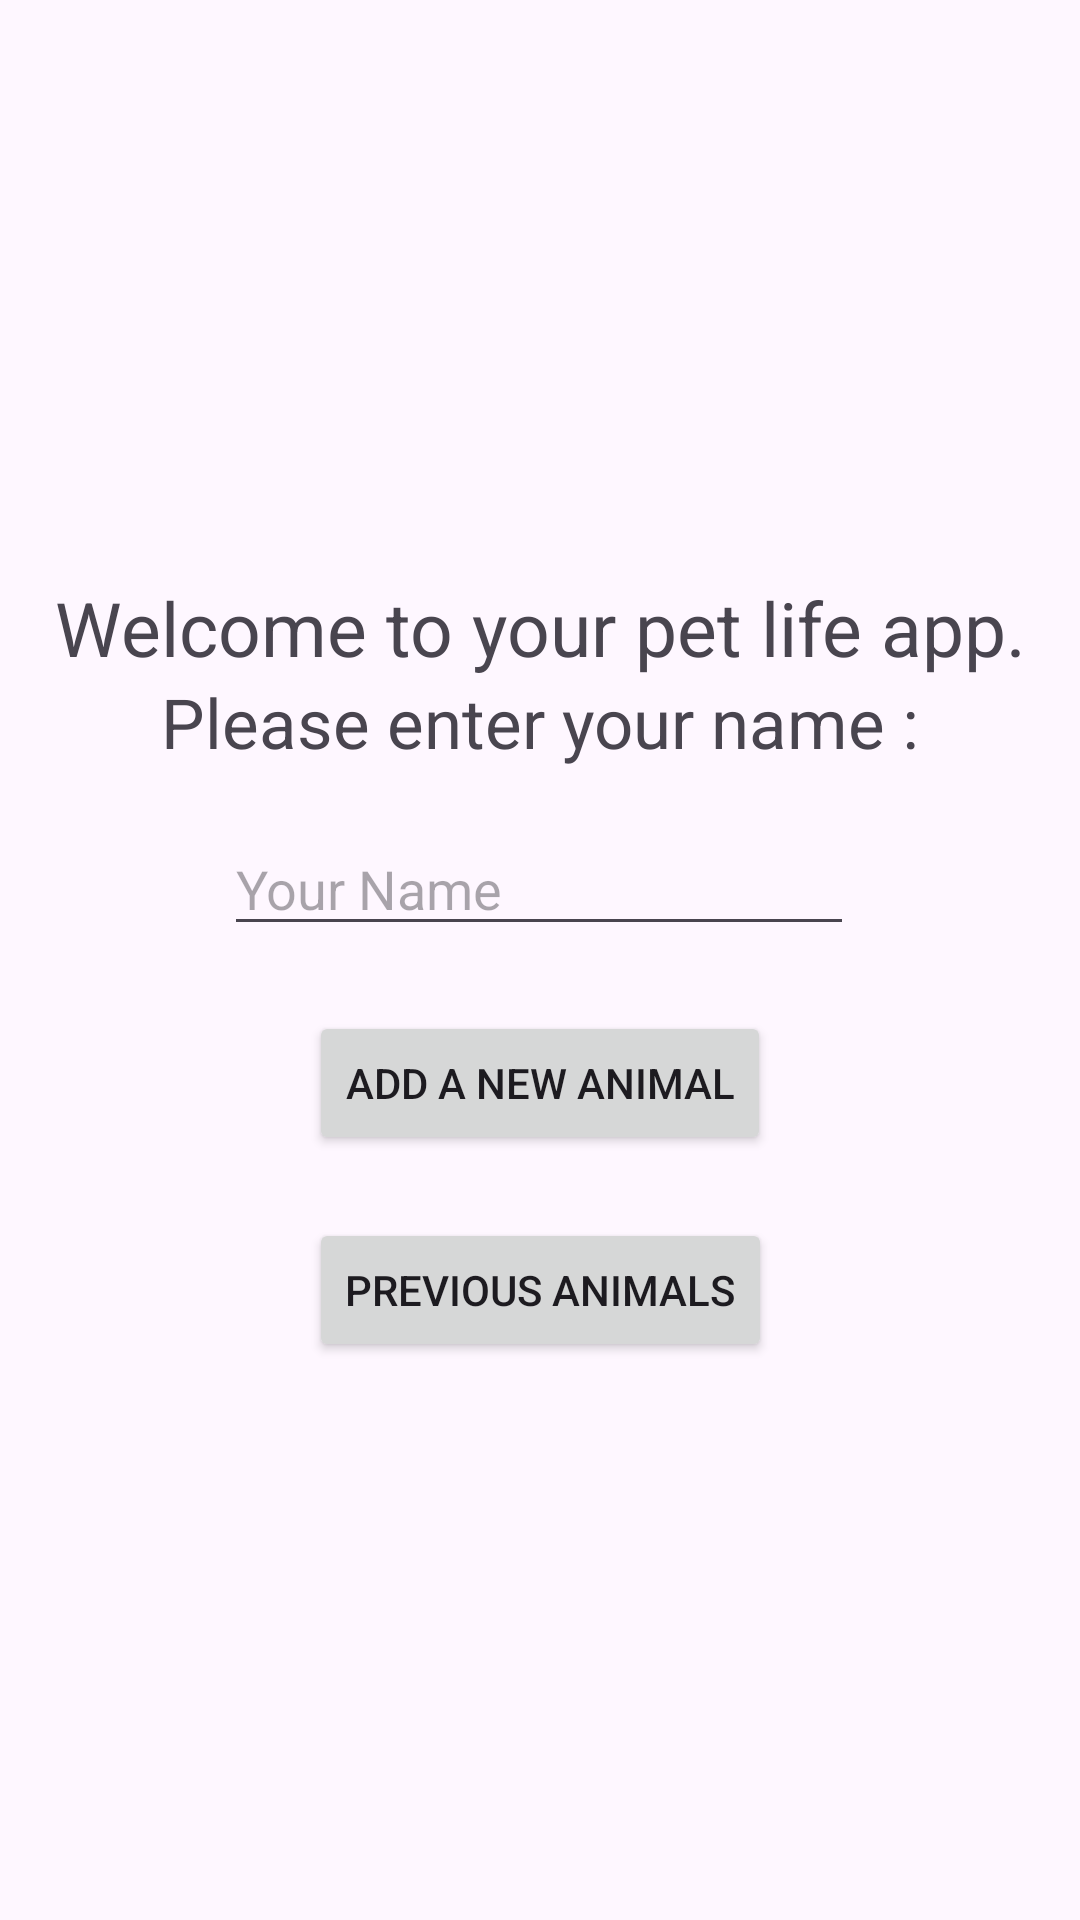

Reconstruct the res/layout file that produces this screen, plus the resources it refers to.
<!-- AndroidManifest.xml: application theme Theme.ProjectPetApp -->
<!-- res/layout/activity_main.xml -->
<?xml version="1.0" encoding="utf-8"?>
<androidx.constraintlayout.widget.ConstraintLayout xmlns:android="http://schemas.android.com/apk/res/android"
    xmlns:app="http://schemas.android.com/apk/res-auto"
    xmlns:tools="http://schemas.android.com/tools"
    android:layout_width="match_parent"
    android:layout_height="match_parent"
    tools:context=".PageWelcome">

    <TextView
        android:id="@+id/TextWelcome"
        android:layout_width="wrap_content"
        android:layout_height="wrap_content"
        android:text="Welcome to your pet life app."
        android:textSize="25dp"
        app:layout_constraintBottom_toBottomOf="parent"
        app:layout_constraintEnd_toEndOf="parent"
        app:layout_constraintStart_toStartOf="parent"
        app:layout_constraintTop_toTopOf="parent"
        app:layout_constraintVertical_bias="0.317" />

    <TextView
        android:id="@+id/TextEnter"
        android:layout_width="wrap_content"
        android:layout_height="wrap_content"
        android:text="Please enter your name :"
        android:textSize="23dp"
        app:layout_constraintBottom_toBottomOf="parent"
        app:layout_constraintEnd_toEndOf="parent"
        app:layout_constraintHorizontal_bias="0.502"
        app:layout_constraintStart_toStartOf="parent"
        app:layout_constraintTop_toTopOf="parent"
        app:layout_constraintVertical_bias="0.37" />

    <EditText
        android:id="@+id/editName"
        android:layout_width="wrap_content"
        android:layout_height="wrap_content"
        android:layout_marginTop="17dp"
        android:ems="10"
        android:hint="Your Name"
        android:inputType="text"
        app:layout_constraintBottom_toBottomOf="parent"
        app:layout_constraintEnd_toEndOf="parent"
        app:layout_constraintHorizontal_bias="0.497"
        app:layout_constraintStart_toStartOf="parent"
        app:layout_constraintTop_toTopOf="parent"
        app:layout_constraintVertical_bias="0.442" />

    <Button
        android:id="@+id/btnNewAni"
        android:layout_width="wrap_content"
        android:layout_height="wrap_content"
        android:text="Add a new Animal"
        android:onClick="Start"
        app:layout_constraintBottom_toBottomOf="parent"
        app:layout_constraintEnd_toEndOf="parent"
        app:layout_constraintStart_toStartOf="parent"
        app:layout_constraintTop_toTopOf="parent"
        app:layout_constraintVertical_bias="0.569" />

    <Button
        android:id="@+id/btnPrevAni"
        android:layout_width="wrap_content"
        android:layout_height="wrap_content"
        android:onClick="See"
        android:text="Previous Animals"
        app:layout_constraintBottom_toBottomOf="parent"
        app:layout_constraintEnd_toEndOf="parent"
        app:layout_constraintStart_toStartOf="parent"
        app:layout_constraintTop_toTopOf="parent"
        app:layout_constraintVertical_bias="0.686" />

</androidx.constraintlayout.widget.ConstraintLayout>
<!-- resources referenced by this layout -->
<resources>
  <style name="Theme.ProjectPetApp" parent="Base.Theme.ProjectPetApp" />
  <style name="Base.Theme.ProjectPetApp" parent="Theme.Material3.DayNight.NoActionBar">
          
          
      </style>
</resources>
